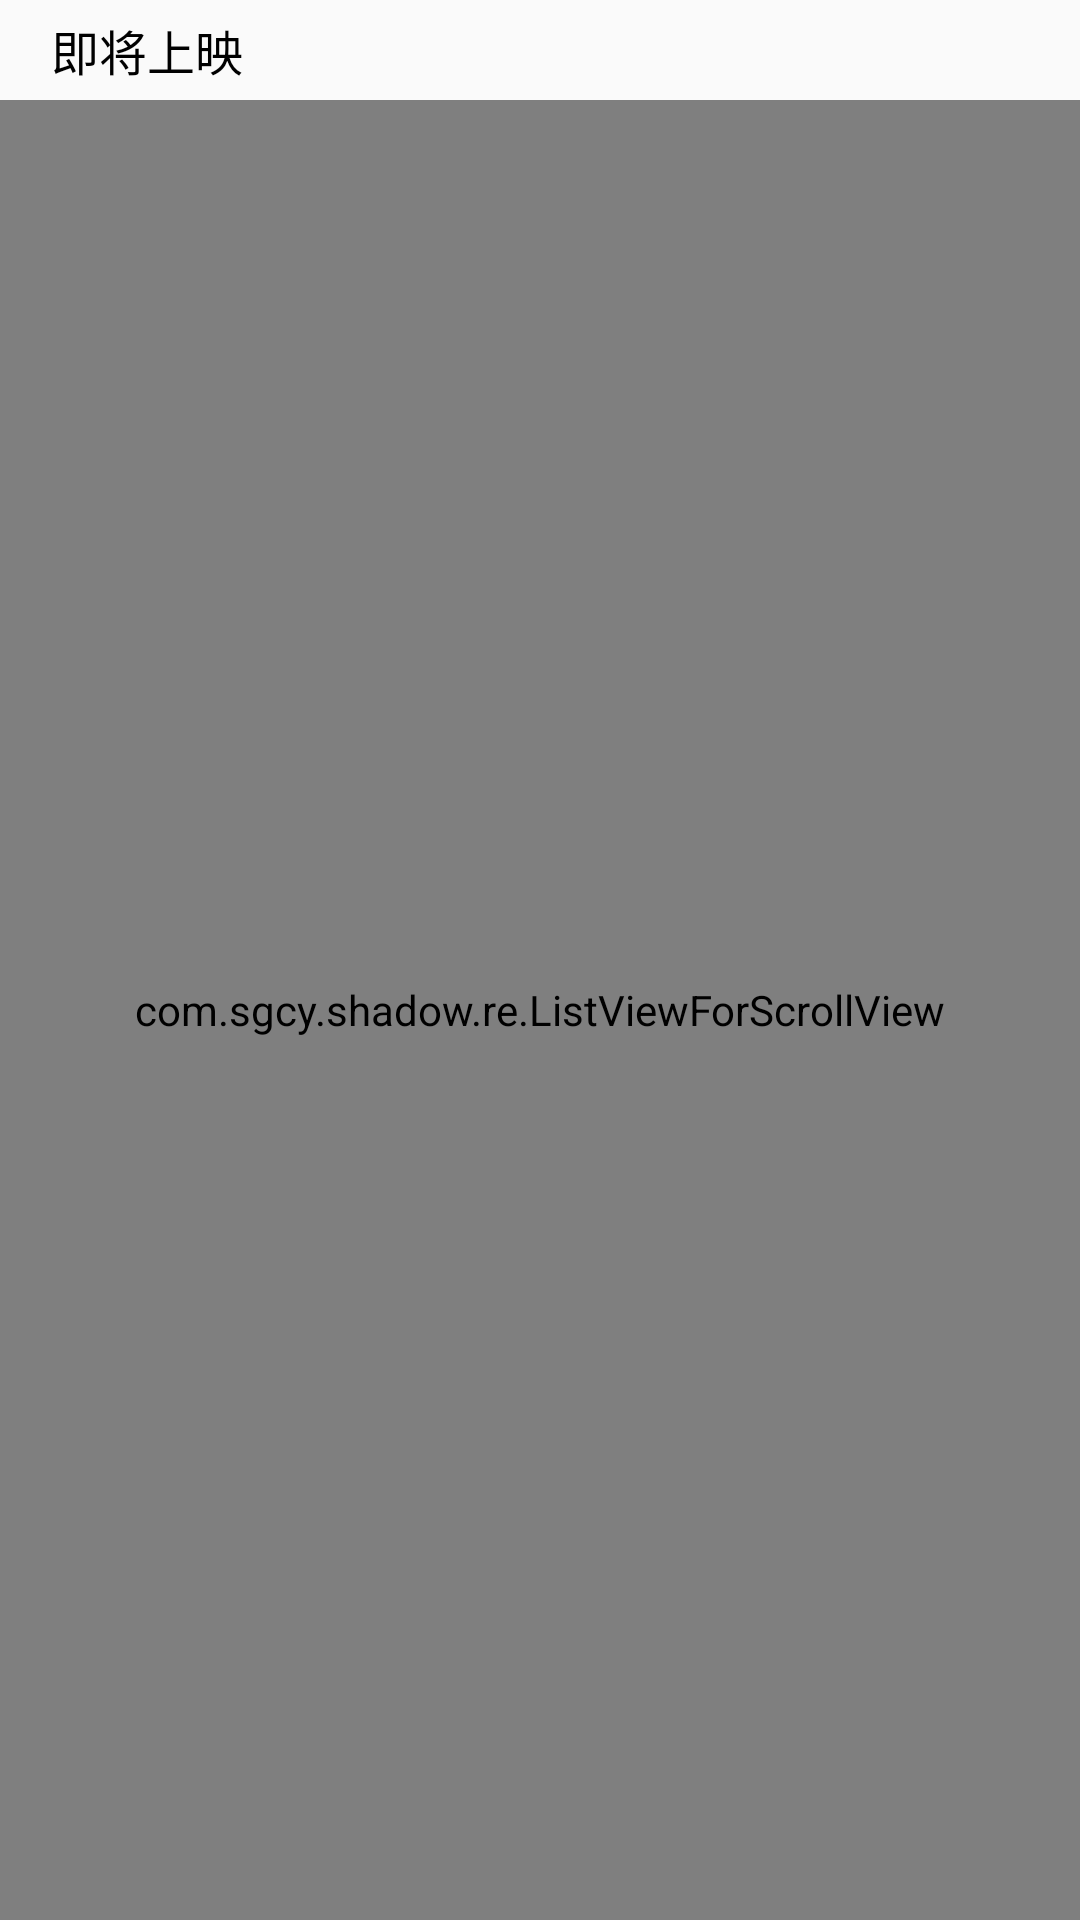

Reconstruct the res/layout file that produces this screen, plus the resources it refers to.
<!-- AndroidManifest.xml: application theme AppTheme.NoActionBar -->
<!-- res/layout/coming_movie_item.xml -->
<?xml version="1.0" encoding="utf-8"?>
<LinearLayout xmlns:android="http://schemas.android.com/apk/res/android"
    android:orientation="vertical"
    android:layout_width="match_parent"
    android:layout_height="match_parent">


    <TextView
        android:layout_width="match_parent"
        android:layout_height="wrap_content"
        android:layout_margin="5dp"
        android:paddingLeft="12dp"
        android:textSize="16sp"
        android:text="即将上映"
        android:textColor="#000"/>


    <com.sgcy.shadow.re.ListViewForScrollView
        android:id="@+id/lv_coming"
        android:layout_width="match_parent"
        android:layout_height="match_parent">

    </com.sgcy.shadow.re.ListViewForScrollView>



</LinearLayout>
<!-- resources referenced by this layout -->
<resources>
  <style name="AppTheme.NoActionBar">
          <item name="windowActionBar">false</item>
          <item name="windowNoTitle">true</item>
      </style>
</resources>
